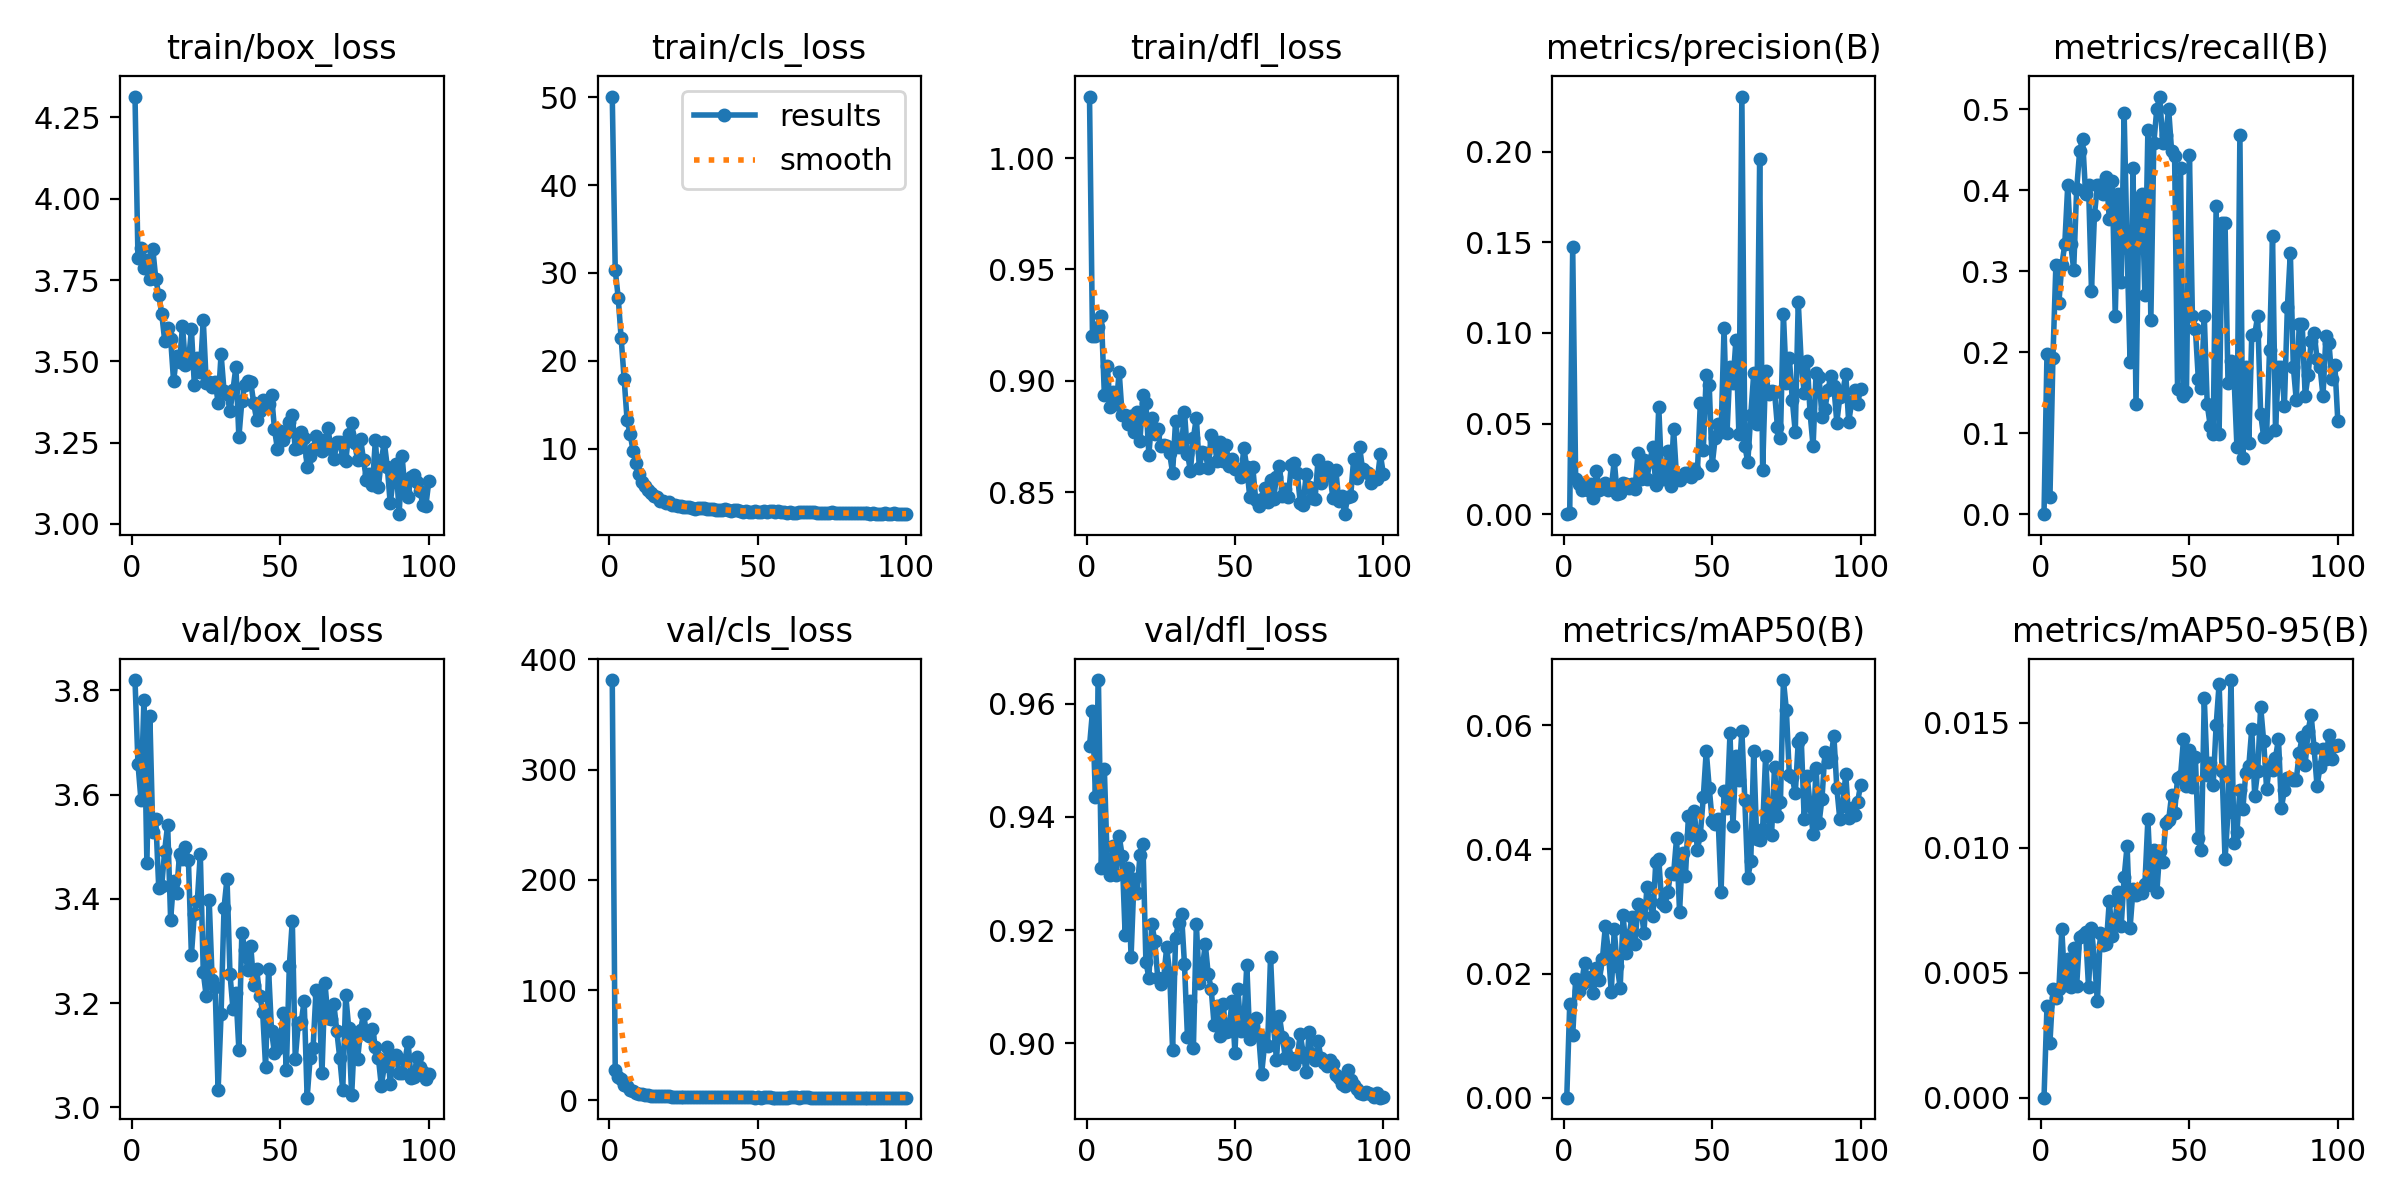

The data file committed next to this chart (first rows):
epoch, train/box_loss, train/cls_loss, train/dfl_loss, metrics/precision(B), metrics/recall(B), metrics/mAP50(B), metrics/mAP50-95(B), val/box_loss, val/cls_loss, val/dfl_loss, lr/pg0, lr/pg1, lr/pg2
1, 4.314, 50.05, 1.028, 0, 0, 0, 0, 3.82, 381.2, 0.9525, 0.000273, 0.000273, 0.000273
2, 3.817, 30.34, 0.9199, 0.0008, 0.1979, 0.01508, 0.00366, 3.659, 27.65, 0.9587, 0.0005453, 0.0005453, 0.0005453
3, 3.849, 27.21, 0.9203, 0.1472, 0.02083, 0.01004, 0.0022, 3.59, 21.56, 0.9435, 0.000812, 0.000812, 0.000812
4, 3.786, 22.57, 0.9243, 0.01926, 0.1927, 0.01914, 0.00435, 3.782, 19.15, 0.9642, 0.0008083, 0.0008083, 0.0008083
5, 3.812, 18, 0.9291, 0.01651, 0.3073, 0.01711, 0.004, 3.469, 14.15, 0.9309, 0.0008083, 0.0008083, 0.0008083
6, 3.754, 13.27, 0.8939, 0.01328, 0.2604, 0.0183, 0.00433, 3.751, 13.04, 0.9485, 0.0008, 0.0008, 0.0008
7, 3.845, 11.75, 0.9065, 0.01644, 0.3073, 0.02176, 0.00673, 3.528, 9.849, 0.9317, 0.0007918, 0.0007918, 0.0007918
8, 3.754, 9.812, 0.8882, 0.01309, 0.3333, 0.01888, 0.00451, 3.552, 8.874, 0.9298, 0.0007835, 0.0007835, 0.0007835
9, 3.703, 8.386, 0.8949, 0.0166, 0.4062, 0.0195, 0.00556, 3.421, 7.074, 0.9349, 0.0007753, 0.0007753, 0.0007753
10, 3.646, 7.114, 0.8894, 0.00902, 0.3333, 0.01685, 0.00443, 3.425, 6.259, 0.9298, 0.000767, 0.000767, 0.000767
11, 3.564, 6.252, 0.9039, 0.02354, 0.3021, 0.0209, 0.006, 3.493, 6.017, 0.9366, 0.0007588, 0.0007588, 0.0007588
12, 3.603, 5.811, 0.8845, 0.01354, 0.401, 0.01897, 0.00448, 3.542, 5.348, 0.9332, 0.0007505, 0.0007505, 0.0007505
13, 3.57, 5.327, 0.8844, 0.01487, 0.4479, 0.02229, 0.00642, 3.36, 4.739, 0.9192, 0.0007423, 0.0007423, 0.0007423
14, 3.438, 4.974, 0.8806, 0.01702, 0.4635, 0.02759, 0.0065, 3.434, 4.456, 0.931, 0.000734, 0.000734, 0.000734
15, 3.517, 4.615, 0.8842, 0.0135, 0.3958, 0.02377, 0.00661, 3.412, 4.201, 0.9152, 0.0007258, 0.0007258, 0.0007258
16, 3.498, 4.507, 0.8768, 0.01418, 0.4062, 0.01696, 0.00443, 3.486, 4.024, 0.9291, 0.0007175, 0.0007175, 0.0007175
17, 3.608, 4.104, 0.8859, 0.02961, 0.276, 0.02713, 0.00677, 3.476, 3.808, 0.9265, 0.0007093, 0.0007093, 0.0007093
18, 3.489, 4.063, 0.8732, 0.01102, 0.3698, 0.02116, 0.0055, 3.5, 3.828, 0.9332, 0.0007011, 0.0007011, 0.0007011
19, 3.496, 3.895, 0.8935, 0.01179, 0.4062, 0.01772, 0.00386, 3.474, 3.817, 0.9352, 0.0006928, 0.0006928, 0.0006928
20, 3.599, 3.951, 0.89, 0.01704, 0.4062, 0.02939, 0.00659, 3.292, 3.625, 0.9144, 0.0006846, 0.0006846, 0.0006846
21, 3.427, 3.657, 0.8668, 0.01653, 0.3958, 0.02338, 0.00609, 3.371, 3.559, 0.9116, 0.0006763, 0.0006763, 0.0006763
22, 3.511, 3.603, 0.8833, 0.01444, 0.4167, 0.02617, 0.00616, 3.397, 3.359, 0.9211, 0.0006681, 0.0006681, 0.0006681
23, 3.467, 3.519, 0.876, 0.01645, 0.3646, 0.02919, 0.00787, 3.487, 3.384, 0.918, 0.0006598, 0.0006598, 0.0006598
24, 3.627, 3.528, 0.8783, 0.01409, 0.4115, 0.02477, 0.00648, 3.259, 3.285, 0.9115, 0.0006516, 0.0006516, 0.0006516
25, 3.434, 3.407, 0.8705, 0.03358, 0.2448, 0.03113, 0.00709, 3.213, 3.281, 0.9104, 0.0006433, 0.0006433, 0.0006433
26, 3.437, 3.382, 0.871, 0.01919, 0.3958, 0.03051, 0.00823, 3.397, 3.235, 0.9116, 0.0006351, 0.0006351, 0.0006351
27, 3.421, 3.412, 0.8705, 0.03001, 0.2865, 0.02661, 0.00685, 3.244, 3.266, 0.917, 0.0006268, 0.0006268, 0.0006268
28, 3.438, 3.288, 0.8674, 0.01942, 0.4948, 0.03387, 0.00882, 3.23, 3.083, 0.9125, 0.0006186, 0.0006186, 0.0006186
29, 3.373, 3.214, 0.8587, 0.0292, 0.3281, 0.03163, 0.01008, 3.032, 2.964, 0.8988, 0.0006103, 0.0006103, 0.0006103
30, 3.522, 3.306, 0.8821, 0.03713, 0.1875, 0.0292, 0.00679, 3.179, 3.132, 0.9186, 0.0006021, 0.0006021, 0.0006021
31, 3.409, 3.263, 0.8705, 0.01609, 0.4271, 0.03794, 0.00835, 3.383, 3.084, 0.9213, 0.0005939, 0.0005939, 0.0005939
32, 3.401, 3.24, 0.8707, 0.05933, 0.1354, 0.03844, 0.00811, 3.439, 2.996, 0.9228, 0.0005856, 0.0005856, 0.0005856
33, 3.347, 3.141, 0.8862, 0.01947, 0.3906, 0.03132, 0.00823, 3.256, 3.021, 0.914, 0.0005774, 0.0005774, 0.0005774
34, 3.411, 3.214, 0.8673, 0.01924, 0.3958, 0.0309, 0.00819, 3.189, 3.135, 0.9011, 0.0005691, 0.0005691, 0.0005691
35, 3.483, 3.132, 0.8597, 0.03462, 0.2708, 0.03308, 0.00855, 3.219, 3.009, 0.9074, 0.0005609, 0.0005609, 0.0005609
36, 3.267, 3.052, 0.8743, 0.01565, 0.474, 0.03616, 0.01114, 3.11, 2.985, 0.8991, 0.0005526, 0.0005526, 0.0005526
37, 3.378, 3.12, 0.8834, 0.04687, 0.2396, 0.03608, 0.0085, 3.335, 2.925, 0.9211, 0.0005444, 0.0005444, 0.0005444
38, 3.426, 3.092, 0.8609, 0.02013, 0.4583, 0.04181, 0.00991, 3.303, 3.087, 0.9107, 0.0005361, 0.0005361, 0.0005361
39, 3.438, 3.126, 0.8679, 0.01858, 0.5, 0.02994, 0.00821, 3.263, 2.918, 0.9131, 0.0005279, 0.0005279, 0.0005279
40, 3.436, 3.111, 0.8677, 0.02115, 0.5156, 0.03936, 0.00988, 3.31, 2.859, 0.9176, 0.0005196, 0.0005196, 0.0005196
41, 3.371, 2.96, 0.8607, 0.0226, 0.4583, 0.0358, 0.00943, 3.235, 2.913, 0.9122, 0.0005114, 0.0005114, 0.0005114
42, 3.319, 3.042, 0.8758, 0.02259, 0.4688, 0.04546, 0.01099, 3.265, 2.802, 0.9096, 0.0005031, 0.0005031, 0.0005031
43, 3.348, 3.054, 0.8731, 0.02069, 0.5, 0.04232, 0.01111, 3.214, 2.792, 0.9031, 0.0004949, 0.0004949, 0.0004949
44, 3.38, 2.923, 0.8638, 0.02481, 0.4479, 0.04614, 0.01211, 3.184, 2.761, 0.9065, 0.0004866, 0.0004866, 0.0004866
45, 3.377, 2.889, 0.8724, 0.02261, 0.4427, 0.03995, 0.01141, 3.077, 2.745, 0.9013, 0.0004784, 0.0004784, 0.0004784
46, 3.369, 2.998, 0.8642, 0.06118, 0.1545, 0.04236, 0.01279, 3.266, 2.804, 0.907, 0.0004702, 0.0004702, 0.0004702
47, 3.397, 2.894, 0.8714, 0.03534, 0.4271, 0.0484, 0.01287, 3.147, 2.714, 0.902, 0.0004619, 0.0004619, 0.0004619
48, 3.292, 2.856, 0.8617, 0.07701, 0.1458, 0.0559, 0.01434, 3.104, 2.719, 0.9021, 0.0004536, 0.0004536, 0.0004536
49, 3.23, 2.907, 0.8651, 0.07127, 0.151, 0.04994, 0.01246, 3.112, 2.705, 0.9074, 0.0004454, 0.0004454, 0.0004454
50, 3.287, 2.867, 0.8606, 0.02704, 0.4436, 0.04464, 0.0139, 3.129, 2.717, 0.8983, 0.0004372, 0.0004372, 0.0004372
51, 3.258, 2.825, 0.8603, 0.04185, 0.2448, 0.04407, 0.01245, 3.181, 2.676, 0.9096, 0.0004289, 0.0004289, 0.0004289
52, 3.28, 2.943, 0.8567, 0.04993, 0.2292, 0.0449, 0.01362, 3.072, 2.76, 0.9022, 0.0004207, 0.0004207, 0.0004207
53, 3.314, 2.888, 0.8698, 0.04512, 0.1667, 0.03321, 0.01039, 3.272, 2.824, 0.9034, 0.0004124, 0.0004124, 0.0004124
54, 3.335, 2.918, 0.8611, 0.1025, 0.1562, 0.04939, 0.00991, 3.358, 2.843, 0.9139, 0.0004042, 0.0004042, 0.0004042
55, 3.23, 2.952, 0.8478, 0.04501, 0.2448, 0.0467, 0.016, 3.093, 2.694, 0.9007, 0.0003959, 0.0003959, 0.0003959
56, 3.233, 2.824, 0.8615, 0.08127, 0.1354, 0.05869, 0.0129, 3.16, 2.703, 0.903, 0.0003877, 0.0003877, 0.0003877
57, 3.282, 2.905, 0.8465, 0.07215, 0.1094, 0.04378, 0.01338, 3.164, 2.697, 0.9044, 0.0003794, 0.0003794, 0.0003794
58, 3.265, 2.786, 0.8438, 0.0961, 0.09896, 0.05511, 0.01253, 3.204, 2.656, 0.9014, 0.0003712, 0.0003712, 0.0003712
59, 3.176, 2.889, 0.8471, 0.04426, 0.3802, 0.05122, 0.0149, 3.018, 2.674, 0.8946, 0.0003629, 0.0003629, 0.0003629
60, 3.208, 2.741, 0.8519, 0.2304, 0.09896, 0.0591, 0.01656, 3.094, 2.643, 0.8998, 0.0003547, 0.0003547, 0.0003547
... 40 more rows
